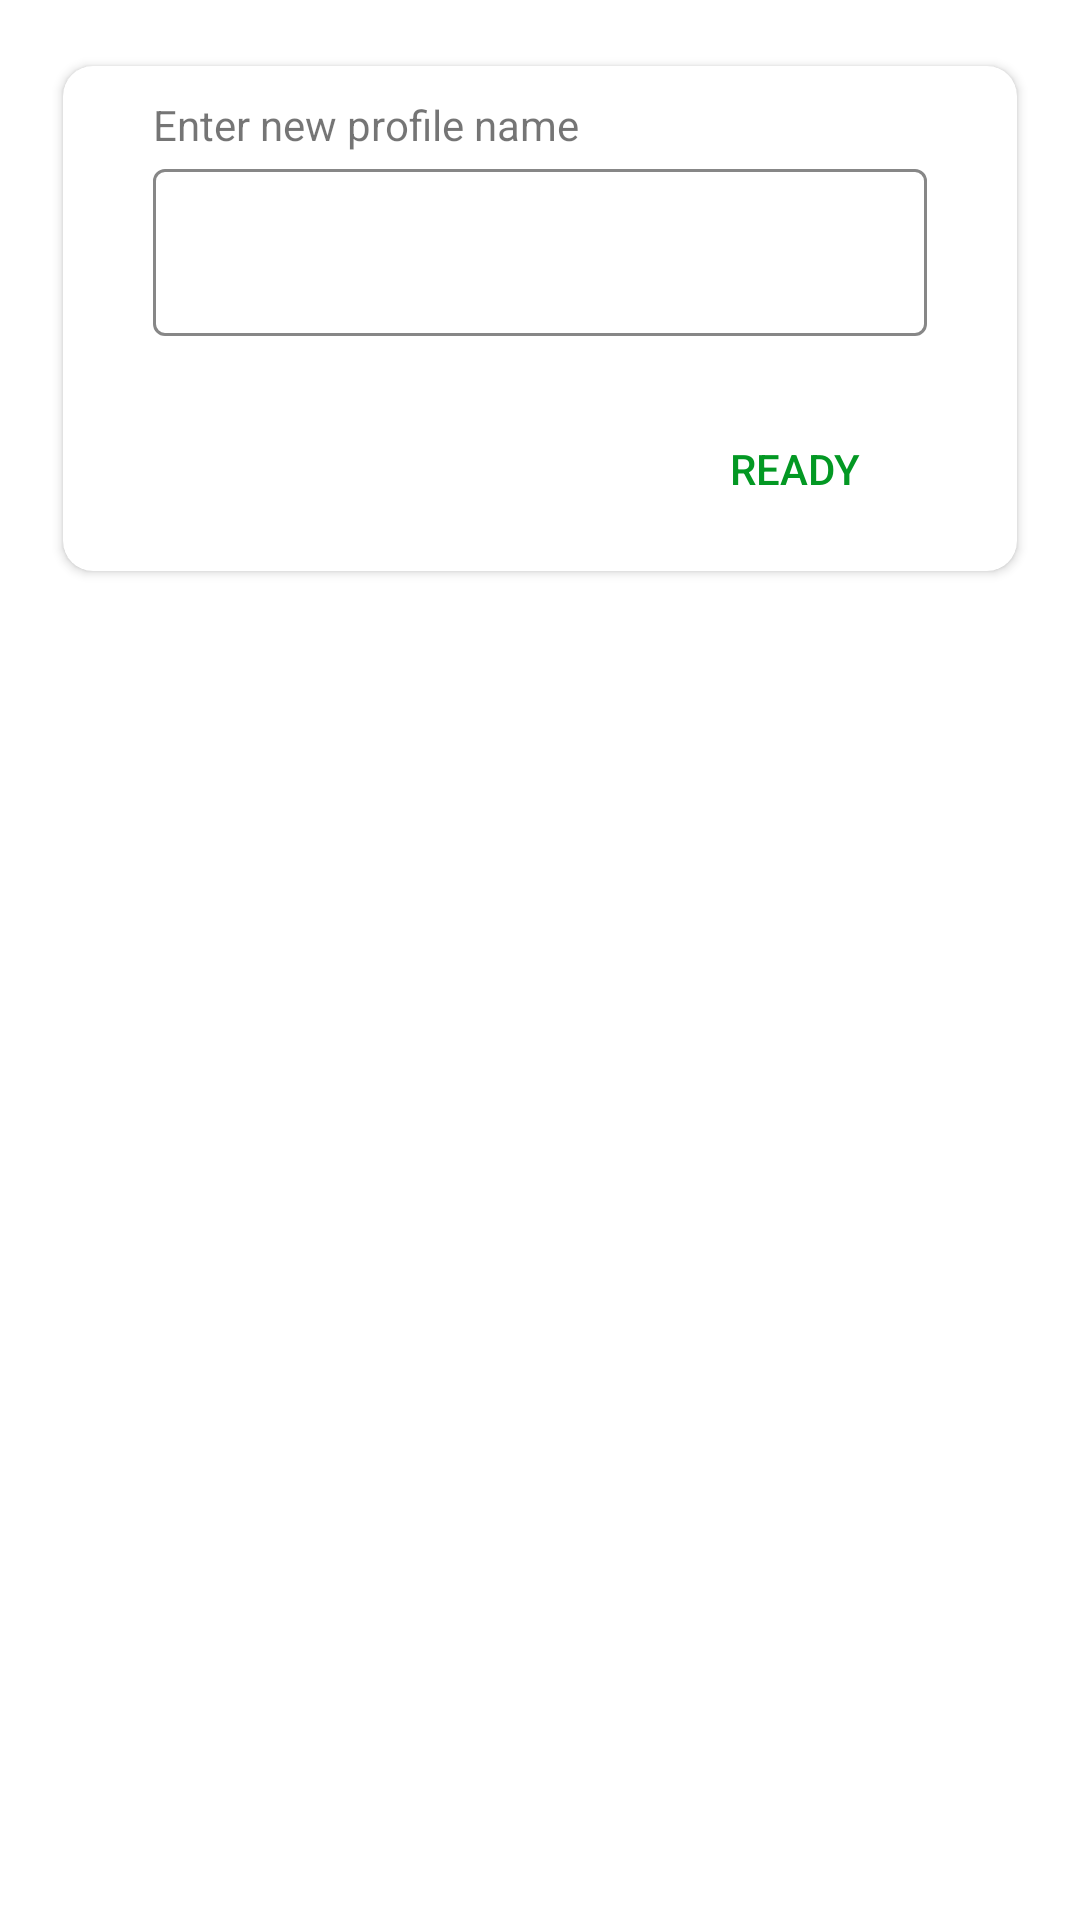

This screen was rendered from an Android layout file. Write that file and the resources it references.
<!-- AndroidManifest.xml: activity theme myDialog -->
<!-- res/layout/activity_new_profile.xml -->
<?xml version="1.0" encoding="utf-8"?>
<ScrollView android:layout_width="match_parent"
    android:layout_height="wrap_content"
    xmlns:android="http://schemas.android.com/apk/res/android" >
    <androidx.cardview.widget.CardView xmlns:android="http://schemas.android.com/apk/res/android"
        android:layout_width="match_parent"
        android:layout_height="wrap_content"
        xmlns:app="http://schemas.android.com/apk/res-auto"
        app:cardCornerRadius="10dp"
        app:contentPadding="10dp"
        app:cardUseCompatPadding="true">
        <LinearLayout
            android:orientation="vertical"
            android:paddingLeft="20dp"
            android:paddingRight="20dp"
            android:layout_width="match_parent"
            android:layout_height="wrap_content">

            <TextView
                android:id="@+id/textViewAlert"
                android:layout_width="match_parent"
                android:layout_height="wrap_content"
                android:text="@string/enter_new_profile_name" />

            <com.google.android.material.textfield.TextInputLayout
                style="@style/edit_layout"
                android:id="@+id/inputLayout"
                android:layout_width="match_parent"
                android:layout_height="wrap_content"
                android:layout_weight="1"
                app:errorEnabled="true"
                app:hintAnimationEnabled="true">

                <com.google.android.material.textfield.TextInputEditText
                    android:id="@+id/inputName"
                    android:layout_width="match_parent"
                    android:layout_height="wrap_content"
                    android:layout_weight="1"
                    android:gravity="start"

                    app:met_floatingLabel="normal" />
            </com.google.android.material.textfield.TextInputLayout>

            <Button
                android:id="@+id/buttonAdd"
                android:layout_gravity="end"
                android:textColor="@color/colorAccent"
                style="@style/Widget.AppCompat.Button.Borderless.Colored"
                android:layout_width="wrap_content"
                android:layout_height="wrap_content"
                android:text="@string/ready" />

        </LinearLayout>
    </androidx.cardview.widget.CardView>
</ScrollView>
<!-- resources referenced by this layout -->
<resources>
  <color name="colorAccent">#039823</color>
  <string name="enter_new_profile_name">Enter new profile name</string>
  <string name="ready">Ready</string>
  <style name="edit_layout" parent="Widget.MaterialComponents.TextInputLayout.OutlinedBox">
          <item name="boxStrokeColor">#1C9310</item>
          <item name="hintTextColor">#1C9310</item>
      </style>
  <style name="myDialog" parent="Theme.MaterialComponents.DayNight.Dialog.Alert">
          <item name="cornerRadius">10dp</item>
          <item name="android:windowSoftInputMode">adjustResize|stateHidden</item>
          <item name="cornerFamily">rounded</item>
  
      </style>
</resources>
